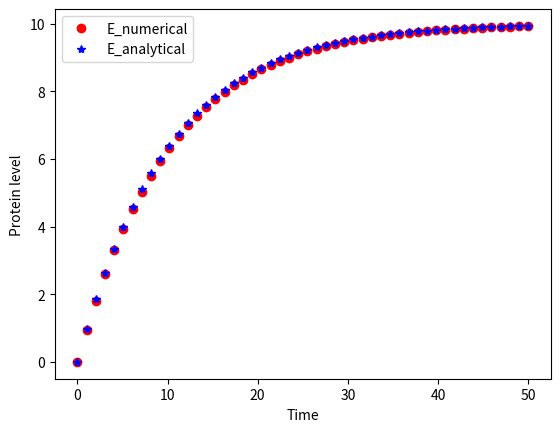

Write the Python code that produced this figure.
"""
3.2D

Let's consider the following system in a cell:
dE / dt = p - k*E
E -- protein level
p -- production rate
k*E -- degradation rate

The ODE can be discretely rewritten as:
E(T + 1) = {p - k*E} * dT + E

The analytical solution for the ODE is
E = {1 - exp(-k*T)} * p / k
"""
import matplotlib.pyplot as plt
import numpy as np

#Define params.
Tmax1 = 5000.0
dT = 0.01
p = 1.0
k = 0.1
Tmax2 = Tmax1 * dT

#Init. arrays for numerical sol.
E = np.zeros(int(Tmax1))
time1 = np.linspace(0, int(Tmax1), int(Tmax1))
E1 = np.zeros(int(Tmax2))

#Numerical sol.
for T in range(int(Tmax1) - 1):
    E[T + 1] = (p - k*E[T])*dT + E[T]

#Pick up elements with a step 1/dt
E1 = E[::int(1/dT)]

#Init. arrays for numerical sol.
time2 = np.linspace(0, int(Tmax2), int(Tmax2))
E2 = np.zeros(int(Tmax2))

#Analytical sol.
E2 = (1.0 - np.exp(-k * time2)) * p / k

#Plot results
plt.plot(time2, E1, 'ro', linewidth=2, label='E_numerical')
plt.plot(time2, E2, 'b*', linewidth=2, label='E_analytical')
plt.xlabel('Time')
plt.ylabel('Protein level')
plt.legend(loc='best')
plt.show()